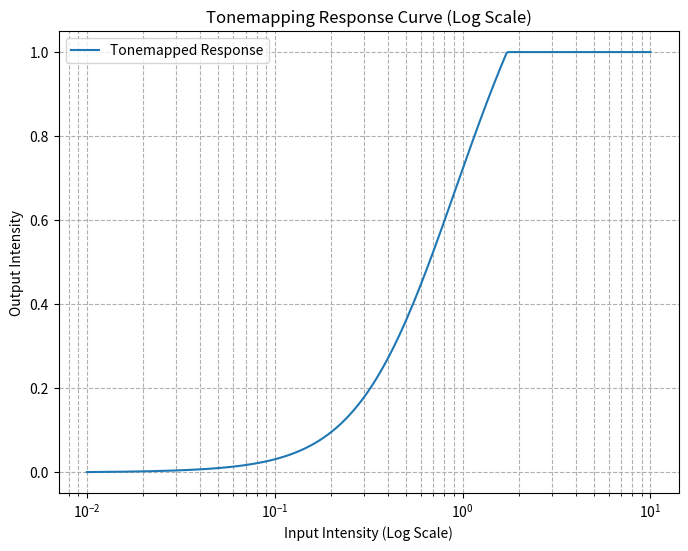

Reproduce this figure in Python.
import numpy as np
import matplotlib.pyplot as plt

def aces_tonemap(color):
    m1 = np.array([
        [0.59719, 0.07600, 0.02840],
        [0.35458, 0.90834, 0.13383],
        [0.04823, 0.01566, 0.83777]
    ])
    
    color = np.dot(m1, color)
    
    a = color * (color + 0.0245786) - 0.000090537
    b = color * (0.983729 * color + 0.4329510) + 0.238081
    color = a / b
    
    m2 = np.array([
        [1.60475, -0.10208, -0.00327],
        [-0.53108, 1.10813, -0.07276],
        [-0.07367, -0.00605, 1.07602]
    ])
    
    color = np.dot(m2, color)
    
    return np.clip(color, 0.0, 1.0)

# Prepare input values in the range 10^-2 to 10, with logarithmic spacing
input_values = np.logspace(-2, 1, 256)
output_values = []

for value in input_values:
    color = np.array([value, value, value])
    tonemapped_color = aces_tonemap(color)
    output_values.append(tonemapped_color[0])  # Assuming uniform response for R, G, B

# Plotting the response curve
plt.figure(figsize=(8, 6))
plt.plot(input_values, output_values, label='Tonemapped Response')
plt.xscale('log')
plt.title('Tonemapping Response Curve (Log Scale)')
plt.xlabel('Input Intensity (Log Scale)')
plt.ylabel('Output Intensity')
plt.grid(True, which="both", ls="--")  # Grid for both major and minor ticks
plt.legend()
plt.show()
